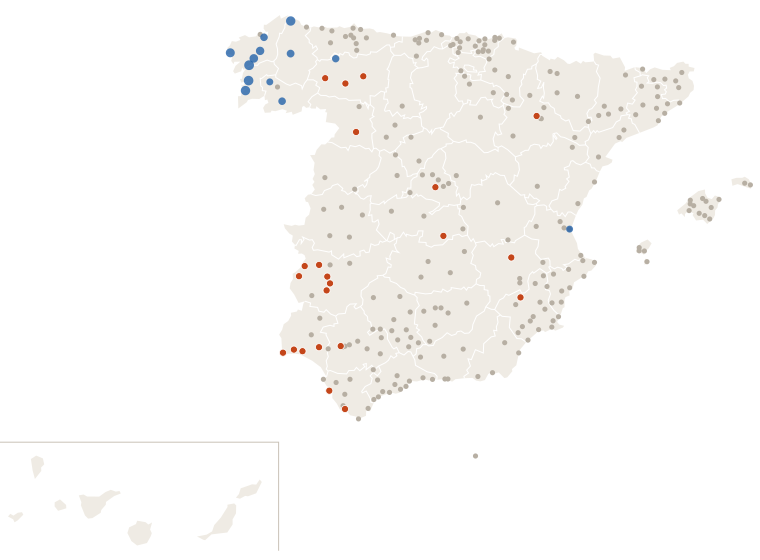

The data file committed next to this chart (first rows):
estacion, provincia, clase, dias_sin_1mm
Murcia, Murcia, nada, 2
Madrid Retiro, Madrid, seca, 16
Barcelona Aeropuerto, Barcelona, nada, 3
Valencia Dt, Valencia, lluvia, 0
Zaragoza Valdespartera, Zaragoza, nada, 4
Tablada, Sevilla, nada, 5
Málaga Centro Meteorológico, Málaga, nada, 3
Palma-Portopí, Illes Balears, nada, 2
Alicante, Alicante, nada, 2
Bilbao Aeropuerto, Bizkaia, nada, 3
Córdoba/Aeropuerto, Córdoba, nada, 3
Valladolid, Valladolid, nada, 3
Vigo/Peinador, Pontevedra, lluvia, 0
Gijón Musel, Asturias, nada, 1
A Coruña, A Coruña, nada, 1
Alicante-Elche/aeropuerto, Alicante, nada, 2
Granada-Cartuja, Granada, nada, 4
Caldes de Montbui, Barcelona, nada, 3
Vilassar de Dalt, Barcelona, nada, 3
Oviedo, Asturias, nada, 1
Cartagena - Tentegorra, Murcia, nada, 2
Jerez de la Frontera/Aeropuerto, Cádiz, nada, 4
Almería/Aeropuerto, Almería, nada, 2
Alcala de Henares-Encín, Madrid, nada, 3
Donostia/San Sebastián Aeropuerto, Gipuzkoa, nada, 1
Castellón-Almassora, Castellón, nada, 3
Santander Cmt, Cantabria, nada, 1
Albacete Obs., Albacete, nada, 4
Marbella, Málaga, nada, 3
Badajoz Universidad, Badajoz, seca, 18
Lleida, Lleida, nada, 3
Madrid/Barajas, Madrid, nada, 3
Huelva Ronda Este, Huelva, seca, 10
Reus Aeropuerto, Tarragona, nada, 3
Tarifa, Cádiz, nada, 4
León/Virgen del Camino, León, seca, 10
San Sebastian de los Reyes, Madrid, nada, 3
Jaén, Jaén, nada, 2
Cádiz Observatorio, Cádiz, seca, 20
El Ejido, Almería, nada, 4
Girona Parc del Migdia, Girona, nada, 1
Ourense, Ourense, nada, 1
Santiago de Compostela, A Coruña, lluvia, 0
Rojales el Molino, Alicante, nada, 2
Lugo-Col.fingoi, Lugo, lluvia, 0
Lorca, Murcia, nada, 4
Cáceres, Cáceres, nada, 5
Marbella Cabopino, Málaga, nada, 3
Guadalajara, Guadalajara, nada, 3
Valencia/Aeropuerto, Valencia, nada, 1
Velez Malaga, Málaga, nada, 4
Toledo, Toledo, nada, 4
Melilla, Melilla, nada, 3
Talavera de la Reina, Toledo, nada, 4
Orihuela Desamparados, Alicante, nada, 2
Pontevedra, Pontevedra, lluvia, 0
Miramar, Valencia, nada, 2
Manresa, Barcelona, nada, 3
Estepona, Málaga, nada, 2
Torremolinos, Málaga, nada, 3
... 210 more rows
